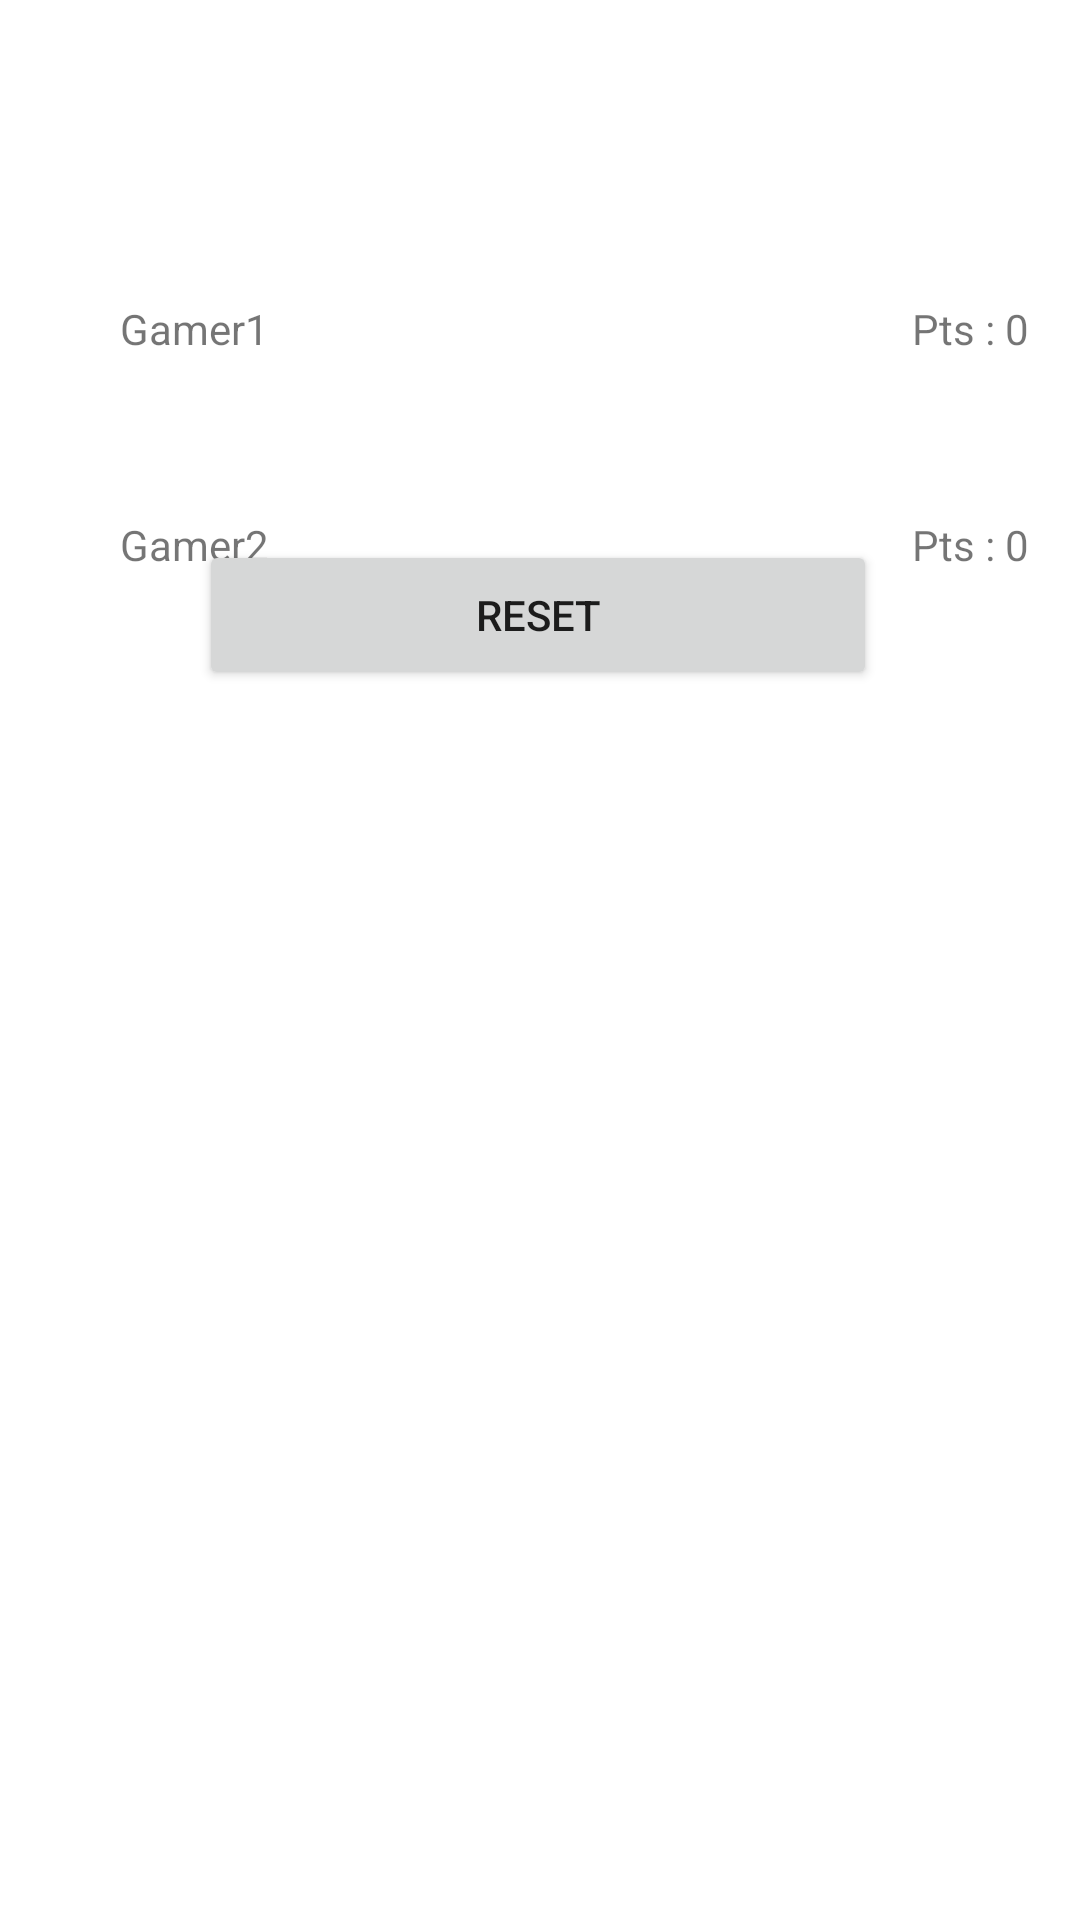

Reconstruct the res/layout file that produces this screen, plus the resources it refers to.
<!-- AndroidManifest.xml: application theme Theme.Tictacto -->
<!-- res/layout/activity_main.xml -->
<LinearLayout xmlns:app="http://schemas.android.com/apk/res-auto"
xmlns:tools="http://schemas.android.com/tools"
xmlns:android="http://schemas.android.com/apk/res/android"
android:layout_width="match_parent"
    android:layout_margin="20dp"
android:layout_height="match_parent"
android:orientation="vertical"
tools:context=".MainActivity">

    <androidx.constraintlayout.widget.ConstraintLayout
        android:layout_width="match_parent"
        android:layout_height="0dp"
        android:layout_weight="1">

        <Button
            android:id="@+id/btnStart2"
            android:layout_width="226dp"
            android:layout_height="50dp"
            android:layout_marginTop="160dp"
            android:layout_marginBottom="16dp"
            android:onClick="Reset"
            android:text="@string/Reset"
            app:layout_constraintBottom_toBottomOf="parent"
            app:layout_constraintEnd_toEndOf="parent"
            app:layout_constraintHorizontal_bias="0.496"
            app:layout_constraintStart_toStartOf="parent" />

        <TextView
            android:id="@+id/textView"
            android:layout_width="wrap_content"
            android:layout_height="wrap_content"
            android:layout_marginStart="40dp"
            android:layout_marginTop="100dp"
            android:text="@string/gamer1"
            app:layout_constraintStart_toStartOf="parent"
            app:layout_constraintTop_toTopOf="parent" />

        <TextView
            android:id="@+id/textView2"
            android:layout_width="wrap_content"
            android:layout_height="wrap_content"
            android:layout_marginStart="40dp"
            android:layout_marginTop="172dp"
            android:text="@string/gamer2"
            app:layout_constraintStart_toStartOf="parent"
            app:layout_constraintTop_toTopOf="parent" />

        <TextView
            android:id="@+id/textView3"
            android:layout_width="wrap_content"
            android:layout_height="wrap_content"
            android:layout_marginStart="304dp"
            android:layout_marginTop="172dp"
            android:text="@string/pts1"
            app:layout_constraintStart_toStartOf="parent"
            app:layout_constraintTop_toTopOf="parent" />

        <TextView
            android:id="@+id/textView4"
            android:layout_width="wrap_content"
            android:layout_height="wrap_content"
            android:layout_marginStart="304dp"
            android:layout_marginTop="100dp"
            android:text="@string/pts2"
            app:layout_constraintStart_toStartOf="parent"
            app:layout_constraintTop_toTopOf="parent" />
    </androidx.constraintlayout.widget.ConstraintLayout>

    <LinearLayout
        android:layout_width="match_parent"
        android:layout_height="394dp"
        android:orientation="vertical">

        <LinearLayout
            android:layout_width="match_parent"
            android:layout_height="match_parent"
            android:layout_weight="1">

            <ImageButton
                android:id="@+id/button1"
                android:layout_width="0dp"
                android:layout_height="match_parent"
                android:layout_weight="1"
                android:background="@drawable/button_border"
                android:onClick="btn1"
                android:contentDescription="TODO" />

            <ImageButton
                android:id="@+id/button2"
                android:layout_width="0dp"
                android:layout_height="match_parent"
                android:layout_weight="1"
                android:background="@drawable/button_border"
                android:onClick="btn2" />

            <ImageButton
                android:id="@+id/button3"
                android:layout_width="0dp"
                android:layout_height="match_parent"
                android:layout_weight="1"
                android:background="@drawable/button_border"
                android:onClick="btn3" />
        </LinearLayout>

        <LinearLayout
            android:layout_width="match_parent"
            android:layout_height="match_parent"
            android:layout_weight="1">


            <ImageButton
                android:id="@+id/button4"
                android:layout_width="0dp"
                android:layout_height="match_parent"
                android:layout_weight="1"
                android:background="@drawable/button_border"
                android:onClick="btn4" />

            <ImageButton
                android:id="@+id/button5"
                android:layout_width="0dp"
                android:layout_height="match_parent"
                android:layout_weight="1"
                android:background="@drawable/button_border"
                android:onClick="btn5" />

            <ImageButton
                android:id="@+id/button6"
                android:layout_width="0dp"
                android:layout_height="match_parent"
                android:layout_weight="1"
                android:background="@drawable/button_border"
                android:onClick="btn6" />
        </LinearLayout>

        <LinearLayout
            android:layout_width="match_parent"
            android:layout_height="match_parent"
            android:layout_weight="1">

            <ImageButton
                android:id="@+id/button7"
                android:layout_width="0dp"
                android:background="@drawable/button_border"
                android:layout_height="match_parent"
                android:layout_weight="1"
                android:onClick="btn7" />

            <ImageButton
                android:id="@+id/button8"
                android:layout_width="0dp"
                android:layout_height="match_parent"
                android:layout_weight="1"
                android:background="@drawable/button_border"
                android:onClick="btn8" />

            <ImageButton
                android:id="@+id/button9"
                android:layout_width="0dp"
                android:layout_height="match_parent"
                android:layout_weight="1"
                android:background="@drawable/button_border"
                android:onClick="btn9" />

        </LinearLayout>

    </LinearLayout>


</LinearLayout>
<!-- resources referenced by this layout -->
<resources>
  <string name="Reset">Reset</string>
  <string name="gamer1">Gamer1</string>
  <string name="gamer2">Gamer2</string>
  <string name="pts1">Pts : 0</string>
  <string name="pts2">Pts : 0</string>
  <style name="Theme.Tictacto" parent="Theme.MaterialComponents.DayNight.DarkActionBar">
          
          <item name="colorPrimary">@color/purple_500</item>
          <item name="colorPrimaryVariant">@color/purple_700</item>
          <item name="colorOnPrimary">@color/white</item>
          
          <item name="colorSecondary">@color/teal_200</item>
          <item name="colorSecondaryVariant">@color/teal_700</item>
          <item name="colorOnSecondary">@color/black</item>
          
          <item name="android:statusBarColor">?attr/colorPrimaryVariant</item>
          
      </style>
  <!-- not gathered from this repository: default colours our renderer supplied (Android Studio template values) -->
  <color name="purple_500">#FF6200EE</color>
  <color name="purple_700">#FF3700B3</color>
  <color name="teal_200">#FF03DAC5</color>
  <color name="teal_700">#FF018786</color>
  <color name="black">#FF000000</color>
  <color name="white">#FFFFFFFF</color>
</resources>
